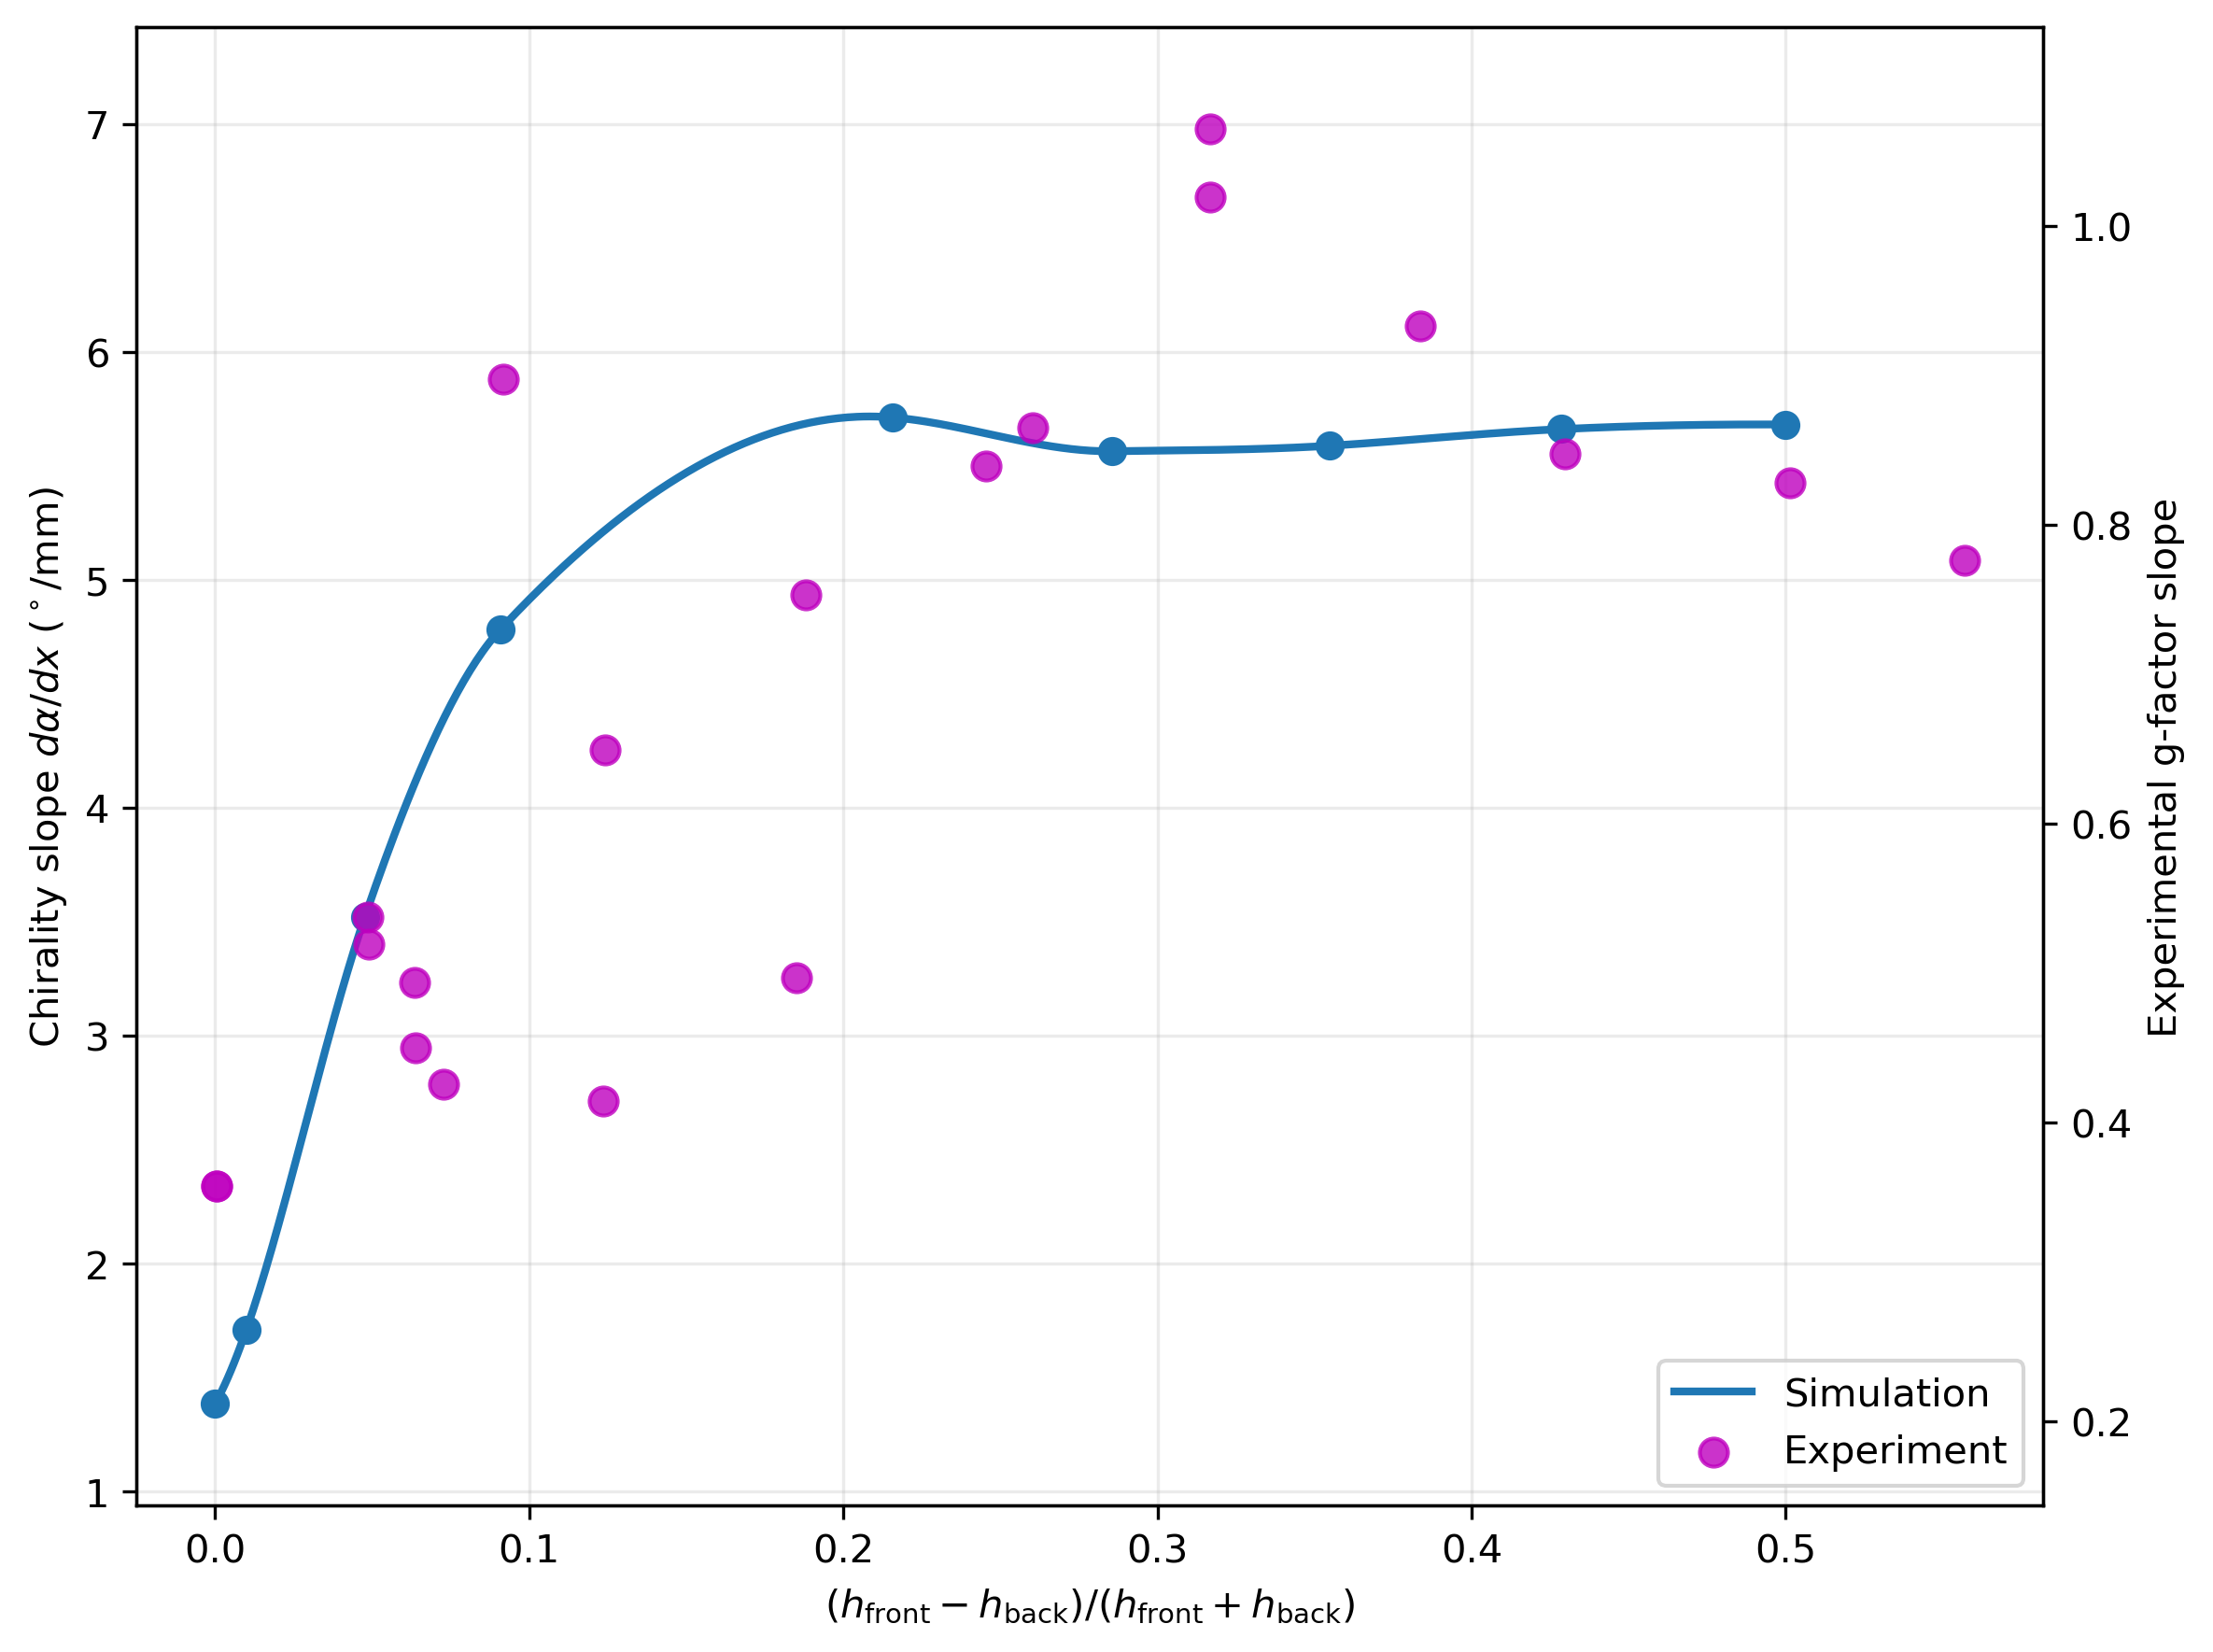

This figure's Python source:
#!/usr/bin/env python3
"""Compare the cleaned canting numerics with the experimental measurements.

This is intentionally a presentation-only plot: it reuses the trajectory
analysis from ``canting_plotter.py`` and does not launch any simulations.  The
fourth nonzero-cant numerical point is omitted, as requested.
"""

from __future__ import annotations

import argparse
from pathlib import Path

import matplotlib.pyplot as plt
import numpy as np

from canting_plotter import REPO_ROOT, SCRIPT_DIR, analyze_directory, merge_estimates
from scipy.interpolate import CubicSpline, Akima1DInterpolator

# Experimental points digitized for the original comparison figure.
EXPERIMENTAL_HEIGHT_RATIO = np.array(
    [
        0.00046292408994360674,
        0.00046292408994360674,
        0.04907405786553596,
        0.04861105960092645,
        0.06342596562310825,
        0.06388886498816321,
        0.07268513971886222,
        0.12361114119305902,
        0.18518521265728374,
        0.12407404055811398,
        0.09166663452431145,
        0.18796300444583172,
        0.24537033877745715,
        0.26018514590008446,
        0.31666663205182266,
        0.31666663205182266,
        0.3837963365429207,
        0.4296296538050764,
        0.501388846444497,
        0.5569443855167933,
    ]
)

EXPERIMENTAL_G_SLOPE = np.array(
    [
        0.3571428912026467,
        0.3571428912026467,
        0.5194806793644906,
        0.5373377935804468,
        0.4935064980102673,
        0.4496752891377342,
        0.4253246946064571,
        0.41396106070582195,
        0.49675341156322045,
        0.6493506324614973,
        0.8977272515454614,
        0.7532468376925127,
        0.8392856686146327,
        0.8652596765735633,
        1.0194805709924328,
        1.0649351065949728,
        0.9334414799773735,
        0.8474026490552535,
        0.8279220347139976,
        0.7759741054937828,
    ]
)


def parse_args() -> argparse.Namespace:
    parser = argparse.ArgumentParser(description=__doc__)
    parser.add_argument("--data-dir", type=Path, default=REPO_ROOT / "canting_production_20")
    parser.add_argument(
        "--fallback-dir",
        type=Path,
        default=REPO_ROOT / "canting_production_lsoda_20",
    )
    parser.add_argument("--output", type=Path, default=SCRIPT_DIR / "canting_comper.png")
    return parser.parse_args()


def numerical_points(data_dir: Path, fallback_dir: Path) -> tuple[np.ndarray, np.ndarray, int]:
    """Load the clean numerical series and omit its fourth nonzero point."""
    primary = merge_estimates(
        analyze_directory(data_dir),
        analyze_directory(fallback_dir) if fallback_dir.is_dir() else [],
    )
    if not primary:
        raise RuntimeError(f"no valid canting results found in {data_dir}")

    x = np.array([item.height_ratio for item in primary])
    y = np.array([item.chirality_slope for item in primary])
    nonzero = np.flatnonzero(~np.isclose(x, 0.0))
    if len(nonzero) < 4:
        raise RuntimeError("fewer than four nonzero-cant numerical points were found")

    omitted_index = [] #np.array([int(nonzero[3]), int(nonzero[5])])
    keep = np.ones(len(primary), dtype=bool)
    keep[omitted_index] = False
    return x[keep], y[keep], omitted_index


def origin_preserving_scale(numerical_x: np.ndarray, numerical_y: np.ndarray) -> float:
    """Fit numerical_y = scale * experimental_y with a fixed zero intercept."""
    overlap = (
        (EXPERIMENTAL_HEIGHT_RATIO >= numerical_x.min())
        & (EXPERIMENTAL_HEIGHT_RATIO <= numerical_x.max())
    )
    experimental_y = EXPERIMENTAL_G_SLOPE[overlap]
    numerical_at_experiment = np.interp(
        EXPERIMENTAL_HEIGHT_RATIO[overlap], numerical_x, numerical_y
    )
    return float(
        np.dot(experimental_y, numerical_at_experiment)
        / np.dot(experimental_y, experimental_y)
    )


def main() -> None:
    args = parse_args()
    numerical_x, numerical_y, omitted_index = numerical_points(
        args.data_dir.resolve(), args.fallback_dir.resolve()
    )
    scale = origin_preserving_scale(numerical_x, numerical_y)

    fig, numerical_ax = plt.subplots(figsize=(8, 6), dpi=300)
    experimental_ax = numerical_ax.twinx()

    # Smooth cubic spline through the simulation points.
    order = np.argsort(numerical_x)
    x_spline = numerical_x[order]
    y_spline = numerical_y[order]

    # spline = CubicSpline(x_spline, y_spline)
    spline = Akima1DInterpolator(x_spline, y_spline)
    x_fine = np.linspace(x_spline.min(), x_spline.max(), 500)

    numerical_ax.plot(
        x_fine,
        spline(x_fine),
        color="tab:blue",
        linewidth=2.0,
        label="Simulation",
    )

    '''
    numerical_ax.plot(
        numerical_x,
        numerical_y,
        color="tab:blue",
        linewidth=2.0,
        label="Simulation",
    ) '''
    numerical_ax.scatter(
        numerical_x,
        numerical_y,
        color="tab:blue",
        s=42,
        zorder=3,
    )
    experimental_ax.scatter(
        EXPERIMENTAL_HEIGHT_RATIO,
        EXPERIMENTAL_G_SLOPE,
        color="m",
        s=52,
        alpha=0.8,
        label="Experiment",
    )

    numerical_ax.set_xlabel(
        r"$(h_{\mathrm{front}}-h_{\mathrm{back}})/(h_{\mathrm{front}}+h_{\mathrm{back}})$"
    )
    numerical_ax.set_ylabel(r"Chirality slope $d\alpha/dx$ ($^\circ$/mm)")
    experimental_ax.set_ylabel("Experimental g-factor slope")
    numerical_ax.grid(True, alpha=0.25)

    # The two limits differ by one constant scale.  Consequently y=0 lands at
    # exactly the same (off-canvas) position on both axes even though the plot
    # does not need to waste vertical space displaying it.
    values_in_numerical_units = np.concatenate(
        (numerical_y, scale * EXPERIMENTAL_G_SLOPE)
    )
    padding = 0.08 * np.ptp(values_in_numerical_units)
    numerical_limits = (
        float(values_in_numerical_units.min() - padding),
        float(values_in_numerical_units.max() + padding),
    )
    numerical_ax.set_ylim(*numerical_limits)
    experimental_ax.set_ylim(*(limit / scale for limit in numerical_limits))

    x_max = max(float(numerical_x.max()), float(EXPERIMENTAL_HEIGHT_RATIO.max()))
    numerical_ax.set_xlim(-0.025, x_max + 0.025)
    numerical_handles, numerical_labels = numerical_ax.get_legend_handles_labels()
    experimental_handles, experimental_labels = experimental_ax.get_legend_handles_labels()
    numerical_ax.legend(
        numerical_handles + experimental_handles,
        numerical_labels + experimental_labels,
        loc="lower right",
        frameon=True,
    )

    fig.tight_layout()
    args.output.parent.mkdir(parents=True, exist_ok=True)
    fig.savefig(args.output, bbox_inches="tight")
    plt.close(fig)

    omitted_nonzero_number = 4
    print(
        f"Omitted numerical point {omitted_nonzero_number} (array index {omitted_index}); "
        f"origin-preserving numerical/experimental scale = {scale:.6g}"
    )
    print(f"Saved {args.output}")


if __name__ == "__main__":
    main()
